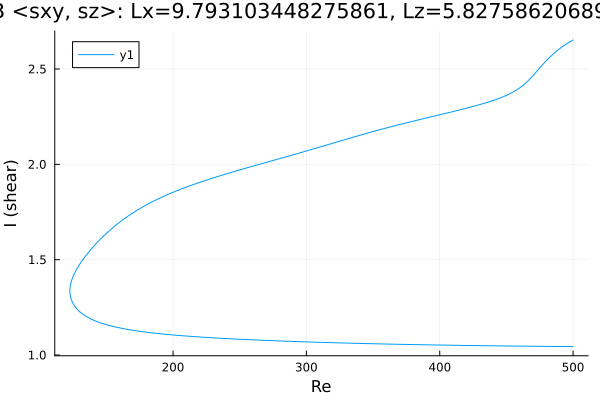

The table this chart was drawn from, first rows:
Re, shear
500.0, 2.652
499.3, 2.649
497.9, 2.644
496.5, 2.638
495.1, 2.632
493.7, 2.625
492.3, 2.619
490.9, 2.611
489.5, 2.604
488, 2.596
486.6, 2.588
485.2, 2.579
483.8, 2.57
482.4, 2.561
481, 2.551
479.6, 2.541
478.1, 2.53
476.7, 2.52
475.3, 2.508
473.9, 2.497
472.5, 2.486
471.1, 2.474
469.7, 2.463
468.2, 2.453
466.8, 2.442
465.4, 2.433
464, 2.424
462.6, 2.415
461.2, 2.407
459.8, 2.4
458.3, 2.394
456.9, 2.387
455.5, 2.382
454.1, 2.376
452.7, 2.371
451.3, 2.366
449.9, 2.362
448.4, 2.357
447, 2.353
445.6, 2.349
444.2, 2.346
442.8, 2.342
441.4, 2.338
440, 2.335
438.5, 2.332
437.1, 2.329
435.7, 2.325
434.3, 2.322
432.9, 2.319
431.5, 2.316
430.1, 2.314
428.6, 2.311
428.4, 2.31
427, 2.308
425.6, 2.305
424.2, 2.302
422.7, 2.3
421.3, 2.297
419.9, 2.294
418.5, 2.292
... 541 more rows
